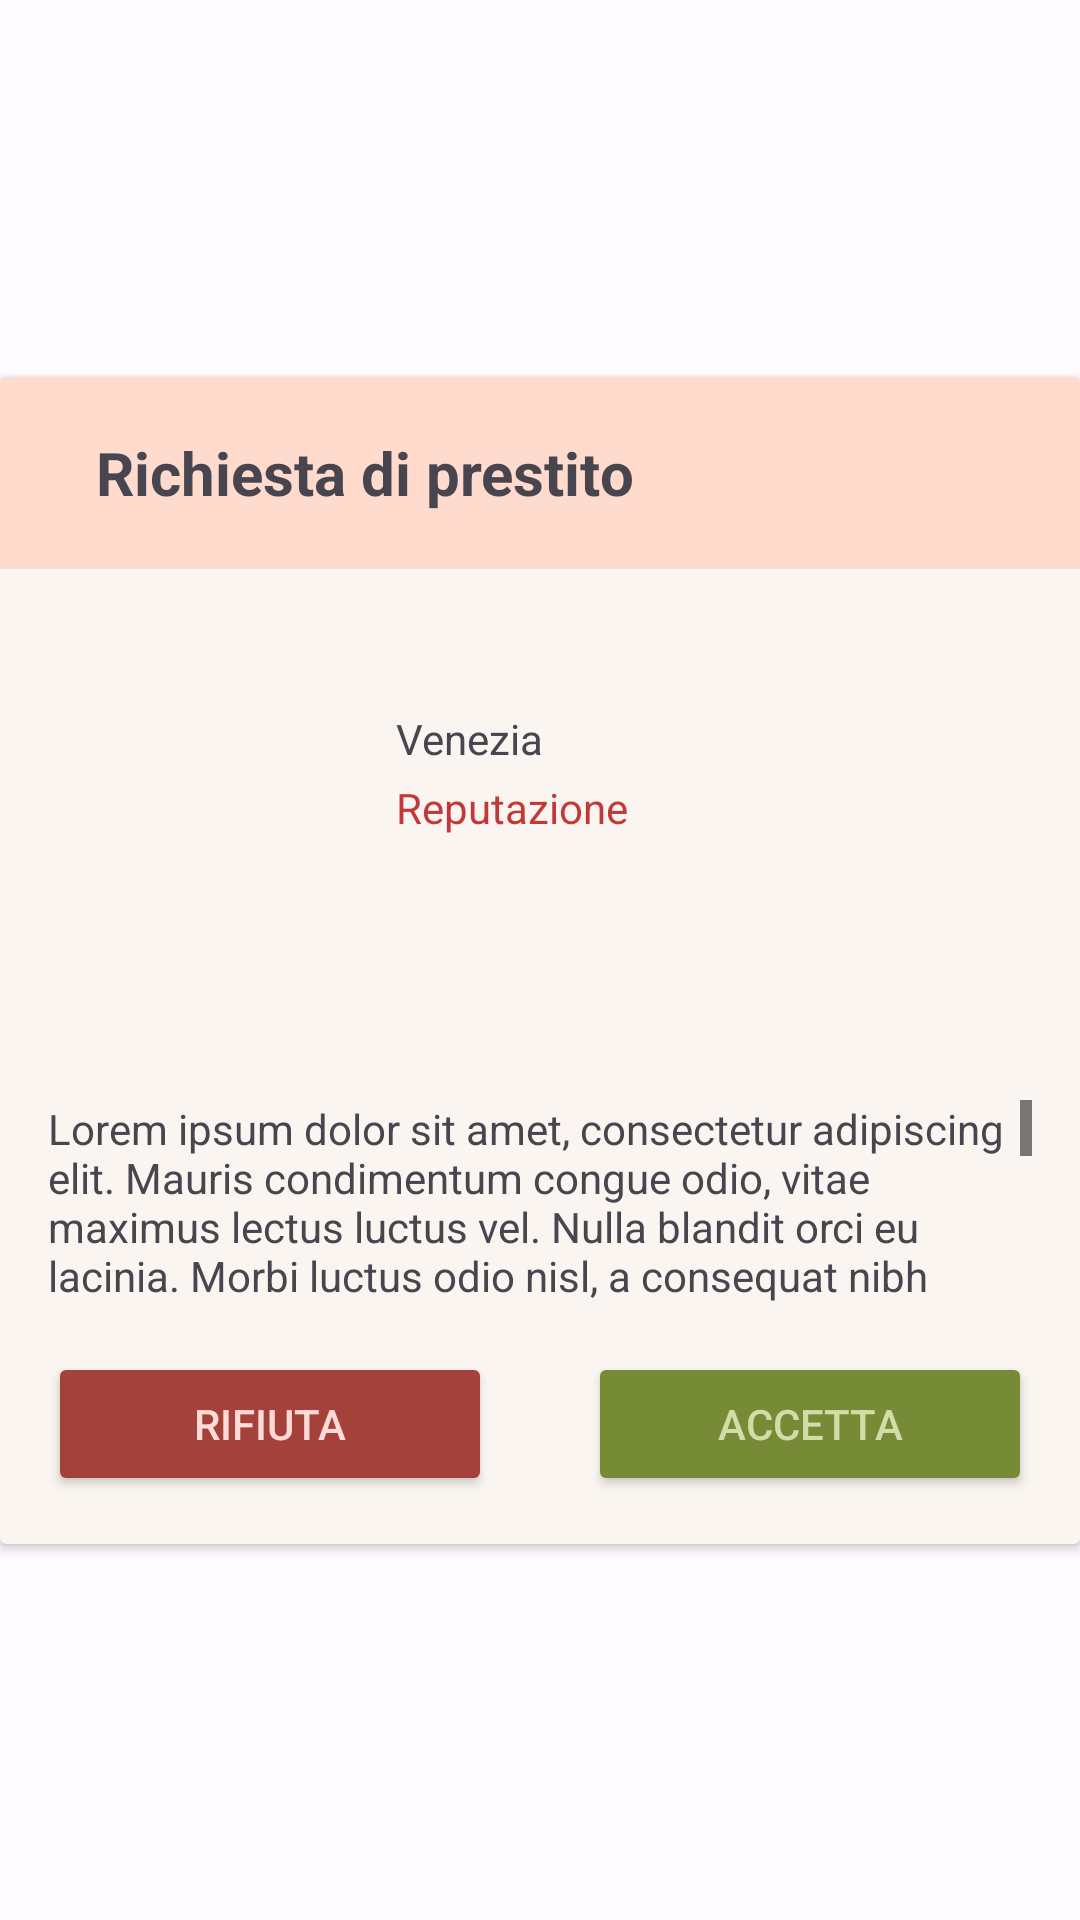

This screen was rendered from an Android layout file. Write that file and the resources it references.
<!-- AndroidManifest.xml: application theme Theme.Bookito -->
<!-- res/layout/popup_inbox.xml -->
<?xml version="1.0" encoding="utf-8"?>
<androidx.constraintlayout.widget.ConstraintLayout xmlns:android="http://schemas.android.com/apk/res/android"
    xmlns:app="http://schemas.android.com/apk/res-auto"
    xmlns:tools="http://schemas.android.com/tools"
    android:layout_width="match_parent"
    android:layout_height="wrap_content">


    <androidx.cardview.widget.CardView
        style="@style/color_card"
        android:layout_width="0dp"
        android:layout_height="wrap_content"
        app:layout_constraintBottom_toBottomOf="parent"
        app:layout_constraintEnd_toEndOf="parent"
        app:layout_constraintStart_toStartOf="parent"
        app:layout_constraintTop_toTopOf="parent">

        <androidx.constraintlayout.widget.ConstraintLayout
            android:layout_width="match_parent"
            android:layout_height="wrap_content">

            <Button
                android:id="@+id/acceptButton"
                style="@style/buttonAccept"
                android:layout_width="0dp"
                android:layout_height="wrap_content"
                android:layout_margin="16dp"
                android:text="Accetta"
                app:layout_constraintBottom_toBottomOf="parent"
                app:layout_constraintEnd_toEndOf="parent"
                app:layout_constraintHorizontal_bias="0.5"
                app:layout_constraintStart_toEndOf="@+id/refuseButton"
                app:layout_constraintTop_toBottomOf="@+id/note_text"
                app:layout_constraintVertical_chainStyle="packed" />

            <Button
                android:id="@+id/refuseButton"
                style="@style/buttonRefuse"
                android:layout_width="0dp"
                android:layout_height="wrap_content"
                android:layout_margin="16dp"
                android:text="Rifiuta"
                app:layout_constraintBottom_toBottomOf="parent"
                app:layout_constraintEnd_toStartOf="@+id/acceptButton"
                app:layout_constraintHorizontal_chainStyle="spread"
                app:layout_constraintStart_toStartOf="parent"
                app:layout_constraintTop_toBottomOf="@id/note_text" />

            <ImageView
                android:id="@+id/imageView"
                android:layout_width="100dp"
                android:layout_height="0dp"
                android:layout_marginStart="16dp"
                android:layout_marginTop="16dp"
                android:scaleType="fitXY"
                app:layout_constraintDimensionRatio="h,1:1.45"
                app:layout_constraintStart_toStartOf="parent"
                app:layout_constraintTop_toBottomOf="@+id/title_popup"
                tools:srcCompat="@tools:sample/avatars" />

            <TextView
                android:id="@+id/user"
                android:layout_width="0dp"
                android:layout_height="wrap_content"
                android:layout_marginStart="16dp"
                android:layout_marginTop="8dp"
                android:layout_marginEnd="16dp"
                android:textStyle="bold"
                app:layout_constraintEnd_toEndOf="parent"
                app:layout_constraintStart_toEndOf="@+id/imageView"
                app:layout_constraintTop_toTopOf="@+id/imageView"
                tools:text="@string/user_name" />

            <TextView
                android:id="@+id/user_location"
                android:layout_width="0dp"
                android:layout_height="wrap_content"
                android:layout_marginTop="4dp"
                android:layout_marginBottom="8dp"
                android:text="@string/user_township"
                app:layout_constraintBottom_toTopOf="@+id/flag"
                app:layout_constraintEnd_toEndOf="@+id/user"
                app:layout_constraintStart_toStartOf="@+id/user"
                app:layout_constraintTop_toBottomOf="@+id/user" />

            <TextView
                android:id="@+id/note_text"
                android:layout_width="0dp"
                android:layout_height="wrap_content"
                android:layout_marginStart="16dp"
                android:layout_marginTop="16dp"
                android:layout_marginEnd="16dp"
                android:maxLines="4"
                android:scrollbars="vertical"
                android:text="@string/lorem_ipsum_long"
                app:layout_constraintBottom_toTopOf="@+id/refuseButton"
                app:layout_constraintEnd_toEndOf="parent"
                app:layout_constraintStart_toStartOf="parent"
                app:layout_constraintTop_toBottomOf="@+id/imageView" />


            <TextView
                android:id="@+id/return_date"
                android:layout_width="0dp"
                android:layout_height="wrap_content"
                android:layout_marginTop="4dp"
                android:layout_marginBottom="8dp"
                android:text="Data restituzione: dd/hh/yyyy"
                android:visibility="gone"
                app:layout_constraintBottom_toBottomOf="@+id/imageView"
                app:layout_constraintEnd_toEndOf="@+id/user"
                app:layout_constraintStart_toStartOf="@+id/user"
                app:layout_constraintTop_toBottomOf="@+id/flag"
                app:layout_constraintVertical_bias="1.0"
                tools:visibility="visible" />

            <TextView
                android:id="@+id/flag"
                android:layout_width="0dp"
                android:layout_height="wrap_content"
                android:layout_marginTop="4dp"
                android:text="Reputazione"
                android:textColor="?colorError"
                app:layout_constraintEnd_toEndOf="@+id/user"
                app:layout_constraintStart_toStartOf="@+id/user"
                app:layout_constraintTop_toBottomOf="@+id/user_location" />

            <TextView
                android:id="@+id/title_popup"
                android:layout_width="0dp"
                android:layout_height="64dp"
                android:background="?attr/colorPrimaryContainer"
                android:gravity="left|center_vertical"
                android:paddingHorizontal="32dp"
                android:text="Richiesta di prestito"
                android:textSize="20sp"
                android:textStyle="bold"
                app:layout_constraintEnd_toEndOf="parent"
                app:layout_constraintStart_toStartOf="parent"
                app:layout_constraintTop_toTopOf="parent" />
        </androidx.constraintlayout.widget.ConstraintLayout>
    </androidx.cardview.widget.CardView>


</androidx.constraintlayout.widget.ConstraintLayout>
<!-- resources referenced by this layout -->
<resources>
  <string name="lorem_ipsum_long">Lorem ipsum dolor sit amet, consectetur adipiscing elit. Mauris condimentum congue odio, vitae maximus lectus luctus vel. Nulla blandit orci eu lacinia. Morbi luctus odio nisl, a consequat nibh sollicitudin eget. Donec cursus tristique leo ac sodales. Donec augue mi, elementum vel neque nec, eleifend dapibus ipsum. Nulla et sem ac massa commodo tristique sed pretium nunc. Fusce vel dictum dolor, in interdum nunc. Cras id purus malesuada purus pretium congue id nec diam. Fusce feugiat mauris massa. Suspendisse efficitur pretium mi eu aliquam. Vestibulum vel enim sit amet orci venenatis tempor sit amet ac mauris. Morbi nulla velit, vulputate eu quam vitae, ornare laoreet mauris. Praesent porta sollicitudin ligula ut accumsan.</string>
  <string name="user_name">Mario</string>
  <string name="user_township">Venezia</string>
  <style name="buttonAccept">
          <item name="android:backgroundTint">#778a35</item>
          <item name="android:textColor">#d1dda6</item>
      </style>
  <style name="buttonRefuse">
          <item name="android:backgroundTint">#A4413A</item>
          <item name="android:textColor">@color/md_theme_light_errorContainer</item>
      </style>
  <style name="color_card">
          <item name="android:backgroundTint">@color/light_card</item>
      </style>
  <color name="md_theme_light_errorContainer">#FFDAD6</color>
  <color name="light_card">#FAF5F1</color>
  <color name="black">#FF000000</color>
  <color name="md_theme_light_primary">#9A4520</color>
  <color name="md_theme_light_onPrimary">#FFFFFF</color>
  <color name="md_theme_light_primaryContainer">#FFDBCE</color>
  <color name="md_theme_light_onPrimaryContainer">#370E00</color>
  <color name="md_theme_light_secondary">#725C00</color>
  <color name="md_theme_light_onSecondary">#FFFFFF</color>
  <color name="md_theme_light_secondaryContainer">#C8A393</color>
  <color name="md_theme_light_onSecondaryContainer">#231B00</color>
  <color name="md_theme_light_tertiary">#885200</color>
  <color name="md_theme_light_onTertiary">#FFFFFF</color>
  <color name="md_theme_light_tertiaryContainer">#FFDCBB</color>
  <color name="md_theme_light_onTertiaryContainer">#2C1700</color>
  <color name="md_theme_light_error">#DCBA1A1A</color>
  <color name="md_theme_light_onError">#FFFFFF</color>
  <color name="md_theme_light_onErrorContainer">#410002</color>
  <color name="md_theme_light_background">#FFFBFF</color>
  <color name="md_theme_light_onBackground">#2D1600</color>
  <color name="md_theme_light_surface">#EAE4DE</color>
  <color name="md_theme_light_onSurface">#2D1600</color>
  <color name="md_theme_light_surfaceVariant">#F5DED6</color>
  <color name="md_theme_light_onSurfaceVariant">#53433E</color>
  <color name="md_theme_light_outline">#85736D</color>
  <color name="md_theme_light_inverseOnSurface">#FFEEE1</color>
  <color name="md_theme_light_inverseSurface">#4B2800</color>
  <color name="md_theme_light_inversePrimary">#FFB599</color>
</resources>
